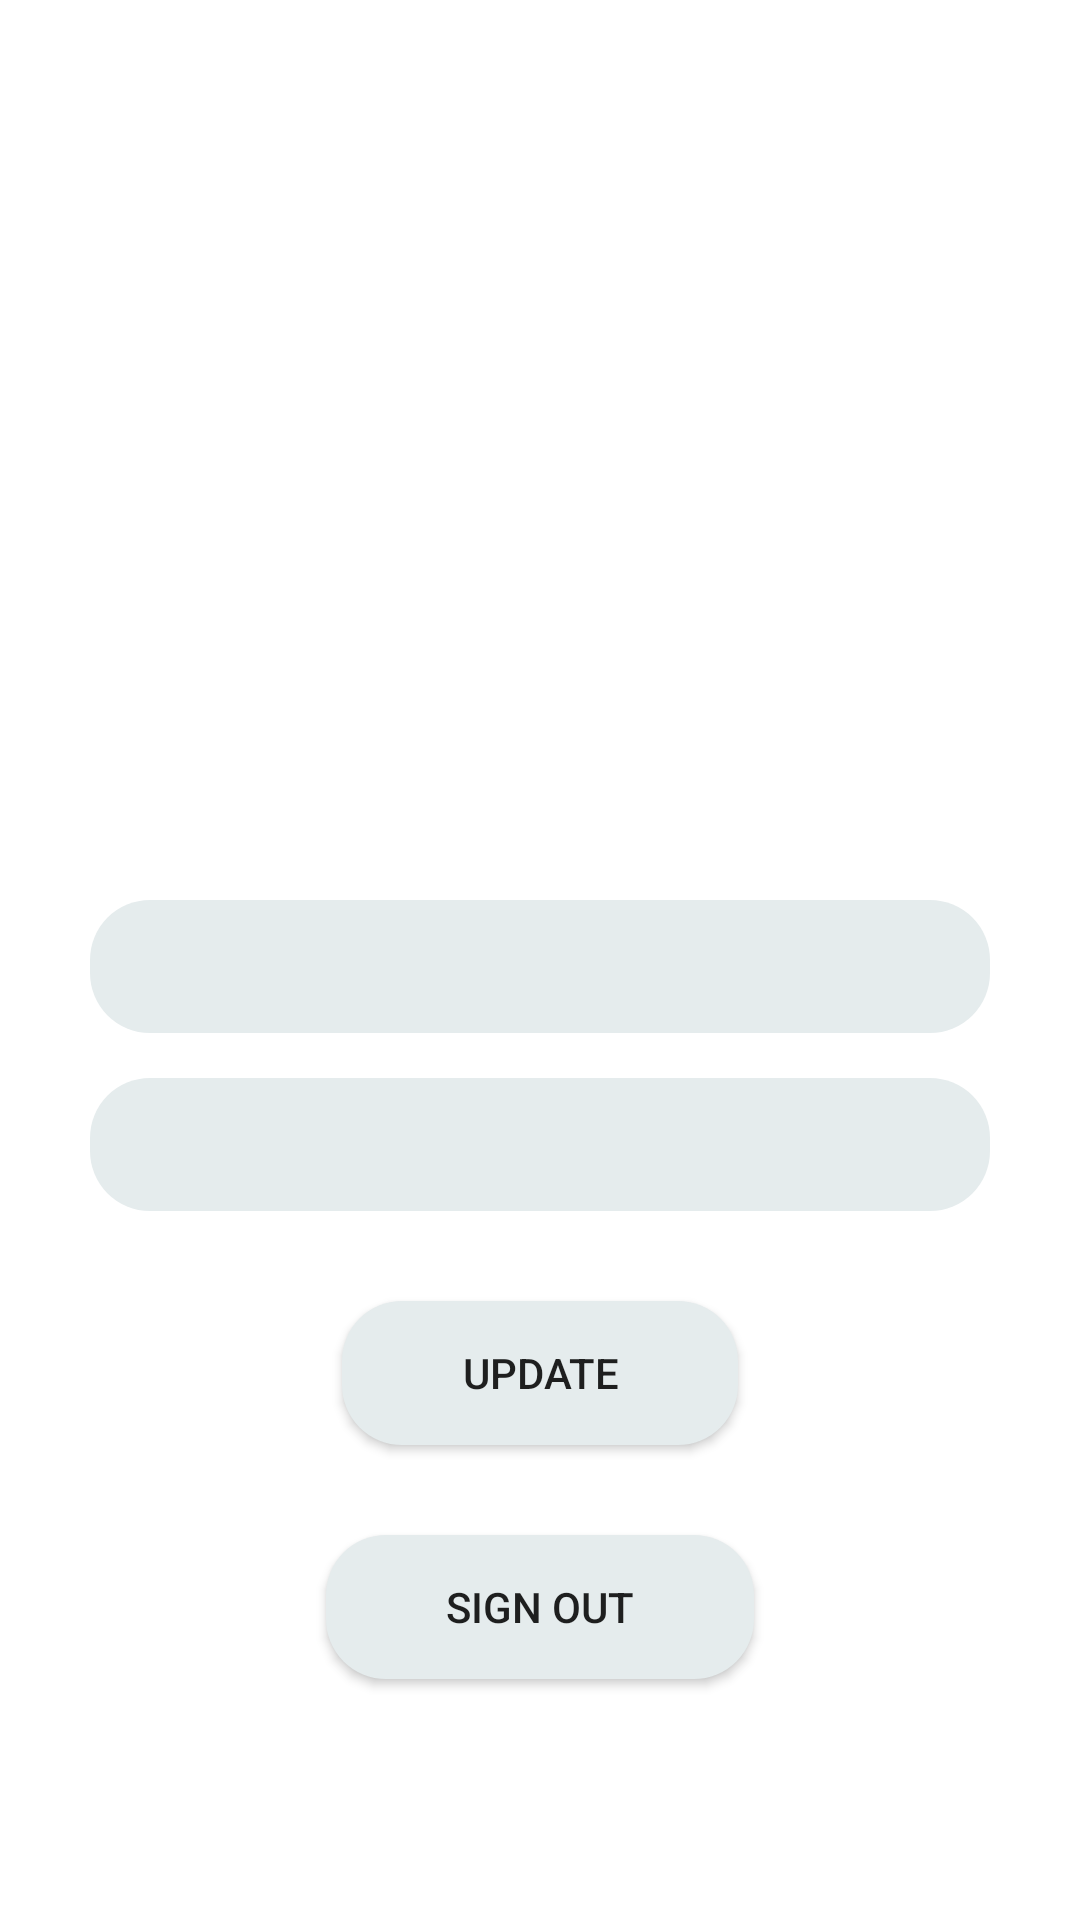

This screen was rendered from an Android layout file. Write that file and the resources it references.
<!-- AndroidManifest.xml: application theme Theme.MessangerApp -->
<!-- res/layout/fragment_profile_page.xml -->
<?xml version="1.0" encoding="utf-8"?>
<FrameLayout xmlns:android="http://schemas.android.com/apk/res/android"
    xmlns:app="http://schemas.android.com/apk/res-auto"
    xmlns:tools="http://schemas.android.com/tools"
    android:layout_width="match_parent"
    android:layout_height="match_parent"
    tools:context=".view.fragment.ProfilePageFragment">

    <androidx.constraintlayout.widget.ConstraintLayout
        android:layout_width="match_parent"
        android:layout_height="match_parent">

        <ImageView
            android:id="@+id/profile_fragment_change_photo"
            android:layout_marginTop="@dimen/margin_top"
            android:layout_width="@dimen/profile_picture_width"
            android:layout_height="@dimen/profile_picture_height"
            android:scaleType="centerCrop"
            android:src="@drawable/avatar_image_placeholder"
            app:layout_constraintEnd_toEndOf="parent"
            app:layout_constraintStart_toStartOf="parent"
            app:layout_constraintTop_toTopOf="parent" />

        <EditText
            android:id="@+id/profile_fragment_nickname"
            android:layout_width="@dimen/edit_text_width"
            android:layout_height="wrap_content"
            android:background="@drawable/login_page_edit_text_background"
            android:hint=""
            android:maxLines="1"
            android:scrollHorizontally="true"
            android:textAlignment="center"
            android:layout_marginTop="@dimen/space_between_image_text"
            app:layout_constraintEnd_toEndOf="parent"
            app:layout_constraintStart_toStartOf="parent"
            app:layout_constraintTop_toBottomOf="@+id/profile_fragment_change_photo" />

        <EditText
            android:id="@+id/profile_fragment_career"
            android:layout_width="@dimen/edit_text_width"
            android:layout_height="wrap_content"
            android:layout_gravity="center_horizontal"
            android:background="@drawable/login_page_edit_text_background"
            android:maxLines="1"
            android:scrollHorizontally="true"
            android:singleLine="true"
            android:textAlignment="center"
            app:layout_constraintEnd_toEndOf="parent"
            app:layout_constraintStart_toStartOf="parent"
            android:layout_marginTop="@dimen/space_between_edit_texts"
            app:layout_constraintTop_toBottomOf="@+id/profile_fragment_nickname" />


        <Button
            android:id="@+id/profile_fragment_update_button"
            android:layout_width="wrap_content"
            android:layout_height="wrap_content"
            android:text="@string/update_button_text"
            android:background="@drawable/login_page_edit_text_background"
            android:layout_marginTop="@dimen/space_between_update_button_edit_text"
            app:layout_constraintEnd_toEndOf="parent"
            app:layout_constraintStart_toStartOf="parent"
            app:layout_constraintTop_toBottomOf="@+id/profile_fragment_career" />

        <Button
            android:id="@+id/profile_fragment_sign_out_button"
            android:layout_width="wrap_content"
            android:layout_height="wrap_content"
            android:background="@drawable/login_page_edit_text_background"
            android:text="@string/sign_out_button_text"
            android:layout_marginTop="@dimen/space_between_update_sign_out_buttons"
            app:layout_constraintEnd_toEndOf="parent"
            app:layout_constraintStart_toStartOf="parent"
            app:layout_constraintTop_toBottomOf="@+id/profile_fragment_update_button" />

    </androidx.constraintlayout.widget.ConstraintLayout>

</FrameLayout>
<!-- resources referenced by this layout -->
<resources>
  <dimen name="edit_text_width">300dp</dimen>
  <dimen name="margin_top">50dp</dimen>
  <dimen name="profile_picture_height">200dp</dimen>
  <dimen name="profile_picture_width">200dp</dimen>
  <dimen name="space_between_edit_texts">15dp</dimen>
  <dimen name="space_between_image_text">50dp</dimen>
  <dimen name="space_between_update_button_edit_text">30dp</dimen>
  <dimen name="space_between_update_sign_out_buttons">30dp</dimen>
  <!-- drawable login_page_edit_text_background (drawable) -->
  <?xml version="1.0" encoding="utf-8"?>
  <shape xmlns:android="http://schemas.android.com/apk/res/android">
      <solid android:color="@color/edit_text_color" />
  
      <padding
          android:top="10dp"
          android:right="40dp"
          android:bottom="10dp"
          android:left="40dp"/>
  
      <corners android:radius="20dp" />
  </shape>
  <string name="sign_out_button_text">SIGN OUT</string>
  <string name="update_button_text">UPDATE</string>
  <style name="Theme.MessangerApp" parent="Theme.MaterialComponents.DayNight.DarkActionBar">
          
          <item name="colorPrimary">@color/purple_500</item>
          <item name="colorPrimaryVariant">@color/purple_700</item>
          <item name="colorOnPrimary">@color/white</item>
          
          <item name="colorSecondary">@color/teal_200</item>
          <item name="colorSecondaryVariant">@color/teal_700</item>
          <item name="colorOnSecondary">@color/black</item>
          
          <item name="android:statusBarColor" tools:targetApi="l">?attr/colorPrimaryVariant</item>
          
      </style>
  <color name="edit_text_color">#E5ECED</color>
  <color name="purple_500">#FF6200EE</color>
  <color name="purple_700">#FF3700B3</color>
  <color name="white">#FFFFFFFF</color>
  <color name="teal_200">#FF03DAC5</color>
  <color name="teal_700">#FF018786</color>
  <color name="black">#FF000000</color>
</resources>
